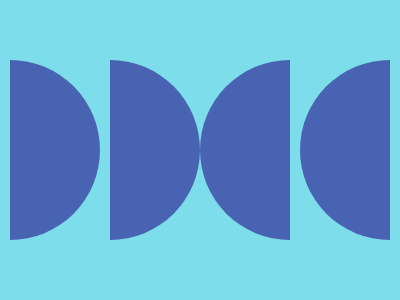

Write the HTML and CSS that draws this image.

<div class="container">
    <div class="semicircle"></div>
    <div class="semicircle"></div>
    <div class="semicircle"></div>
    <div class="semicircle"></div>
</div>
<style>
    body {
        margin: 0;
        padding: 0;
        display: flex;
        justify-content: center;
        align-items: center;
        min-height: 100vh;
        background-color: #7DDDEB;
    }

    .container {
        width: 400px;
        height: 300px;
        display: flex;
        justify-content: space-between;
        align-items: center;
        padding: 0 10px;
        box-sizing: border-box;
    }

    .semicircle {
        width: 90px;
        height: 180px;
        background-color: #4763B1;
        position: relative;
    }

    .semicircle:nth-child(1) {
        border-radius: 0 100px 100px 0;
    }

    .semicircle:nth-child(2) {
        border-radius: 0 100px 100px 0;
        left: 3;
    }

    .semicircle:nth-child(3) {
        border-radius: 100px 0px 0px 100px;
        right: 3;
    }

    .semicircle:nth-child(4) {
        border-radius: 100px 0 0 100px;
    }
</style>
